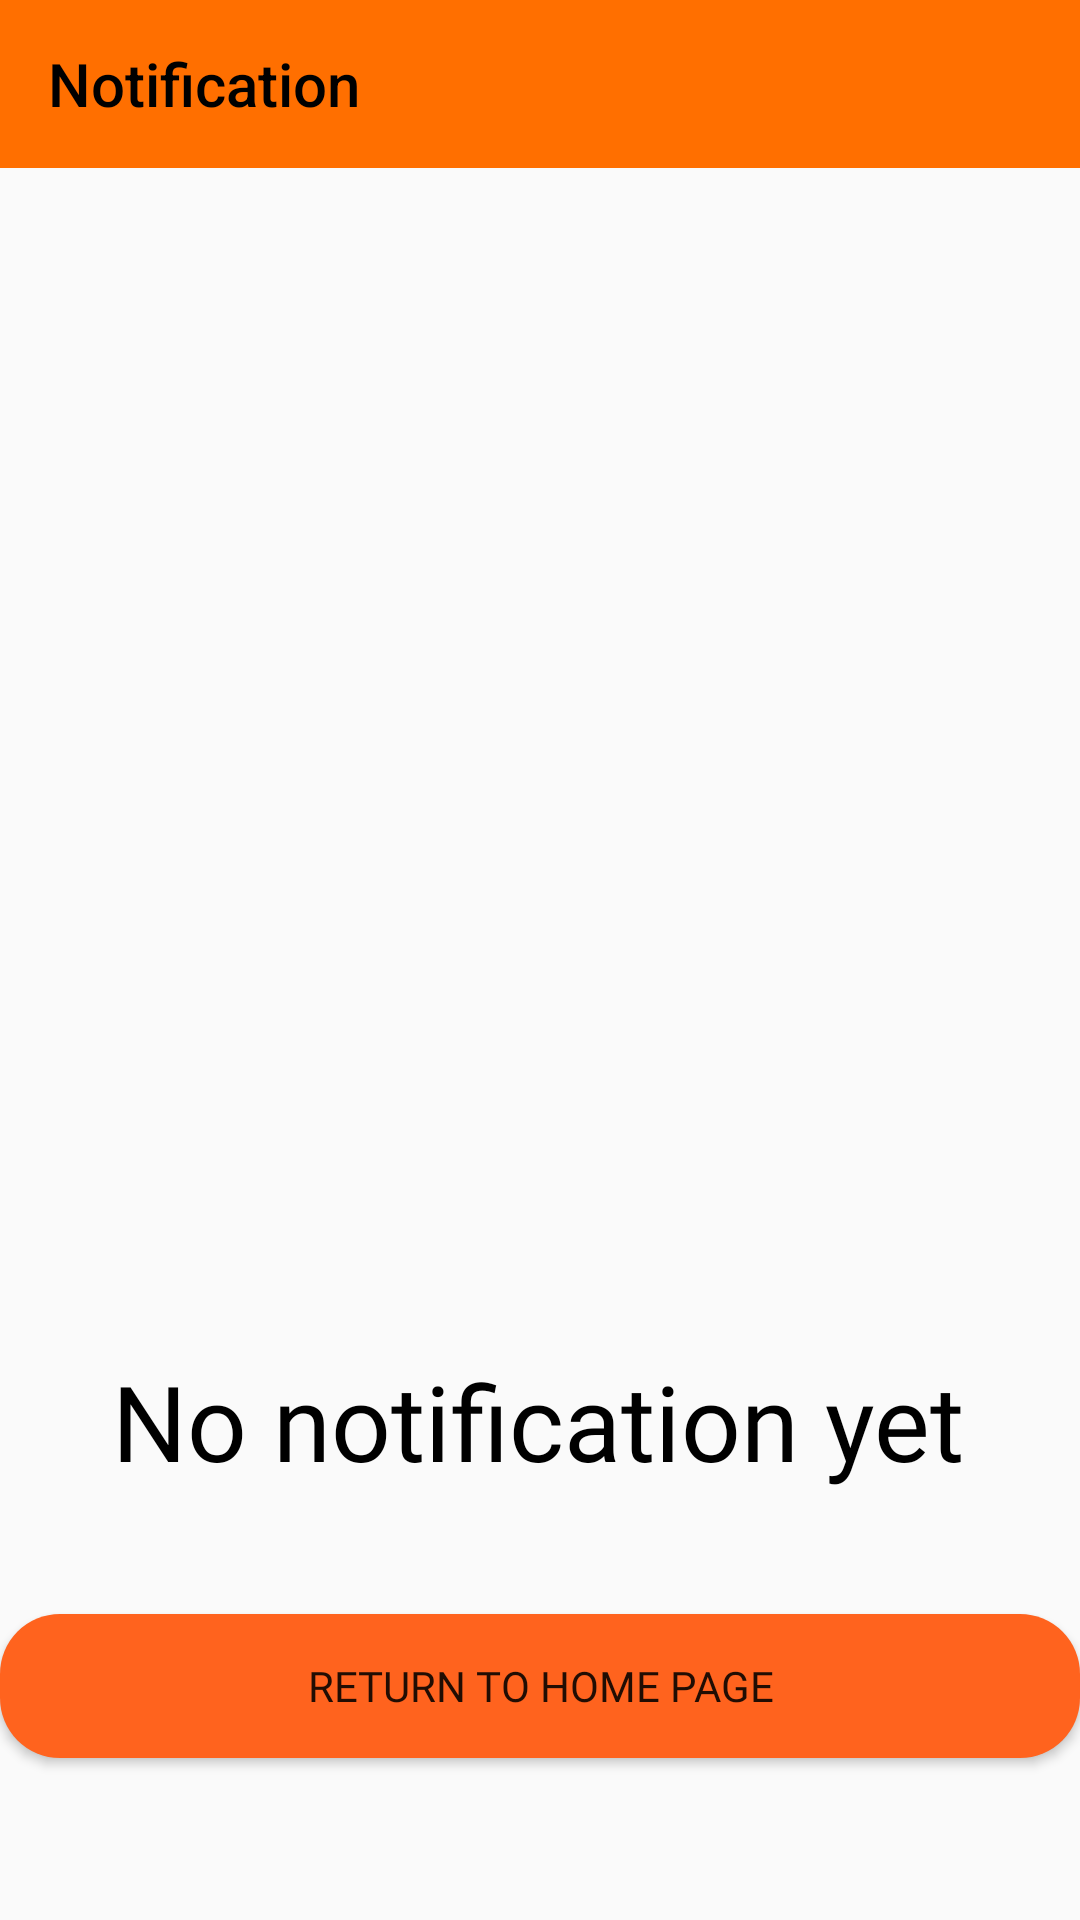

Produce the Android XML layout that renders to this screen, including the resource entries it uses.
<!-- AndroidManifest.xml: application theme Theme.Pizza -->
<!-- res/layout/activity_notification.xml -->
<?xml version="1.0" encoding="utf-8"?>
<androidx.constraintlayout.widget.ConstraintLayout xmlns:android="http://schemas.android.com/apk/res/android"
    xmlns:app="http://schemas.android.com/apk/res-auto"
    xmlns:tools="http://schemas.android.com/tools"
    android:layout_width="match_parent"
    android:layout_height="match_parent"
    tools:context=".notificationActivity">


    <ImageView
        android:layout_width="334dp"
        android:layout_height="452dp"

        android:src="@drawable/notification"
        app:layout_constraintBottom_toTopOf="@+id/cart"
        app:layout_constraintEnd_toEndOf="parent"
        app:layout_constraintHorizontal_bias="0.493"
        app:layout_constraintStart_toStartOf="parent"
        app:layout_constraintTop_toTopOf="parent"
        app:layout_constraintVertical_bias="0.396" />

    <TextView
        android:id="@+id/cart"
        android:layout_width="wrap_content"
        android:layout_height="56dp"
        android:fontFamily="@font/muli_bold"
        android:text="No notification yet"
        android:textColor="@color/black"
        android:textSize="35dp"
        app:layout_constraintBottom_toBottomOf="parent"
        app:layout_constraintEnd_toEndOf="parent"
        app:layout_constraintHorizontal_bias="0.495"
        app:layout_constraintStart_toStartOf="parent"
        app:layout_constraintTop_toTopOf="parent"
        app:layout_constraintVertical_bias="0.771" />

    <androidx.appcompat.widget.Toolbar
        android:id="@+id/toolbar"
        android:layout_width="match_parent"
        app:titleTextColor="@color/black"
        android:layout_height="wrap_content"
        android:background="#ff6f00"
        android:minHeight="?attr/actionBarSize"
        android:theme="?attr/actionBarTheme"
        app:layout_constraintBottom_toBottomOf="parent"
        app:layout_constraintEnd_toEndOf="parent"
        app:layout_constraintHorizontal_bias="0.0"
        app:layout_constraintStart_toStartOf="parent"
        app:layout_constraintTop_toTopOf="parent"
        app:layout_constraintVertical_bias="0.0"
        app:title="Notification" />

    <Button
        android:id="@+id/home"
        android:layout_width="fill_parent"
        android:layout_height="wrap_content"
        android:background="@drawable/vie_bg"
        android:fontFamily="@font/muli_bold"
        android:text="return to home page"
        app:layout_constraintBottom_toBottomOf="parent"
        app:layout_constraintEnd_toEndOf="parent"
        app:layout_constraintHorizontal_bias="1.0"
        app:layout_constraintStart_toStartOf="parent"
        app:layout_constraintTop_toTopOf="parent"
        app:layout_constraintVertical_bias="0.909" />

</androidx.constraintlayout.widget.ConstraintLayout>
<!-- resources referenced by this layout -->
<resources>
  <color name="black">#FF000000</color>
  <!-- drawable vie_bg (drawable) -->
  <?xml version="1.0" encoding="utf-8"?>
  <shape xmlns:android="http://schemas.android.com/apk/res/android">
     <corners android:radius="20dp"/>
      <solid android:color="#FF631E"/>
  
  
  </shape>
  <style name="Theme.Pizza" parent="Theme.AppCompat.DayNight.DarkActionBar">
          
          <item name="colorPrimary">@color/purple_500</item>
          <item name="colorPrimaryVariant">@color/purple_700</item>
          <item name="colorOnPrimary">@color/white</item>
          
          <item name="colorSecondary">@color/teal_200</item>
          <item name="colorSecondaryVariant">@color/teal_700</item>
          <item name="colorOnSecondary">@color/black</item>
          
          <item name="android:statusBarColor" tools:targetApi="l">?attr/colorPrimaryVariant</item>
          
      </style>
  <color name="purple_500">#FF6200EE</color>
  <color name="purple_700">#FF3700B3</color>
  <color name="white">#FFFFFFFF</color>
  <color name="teal_200">#FF03DAC5</color>
  <color name="teal_700">#FF018786</color>
</resources>
